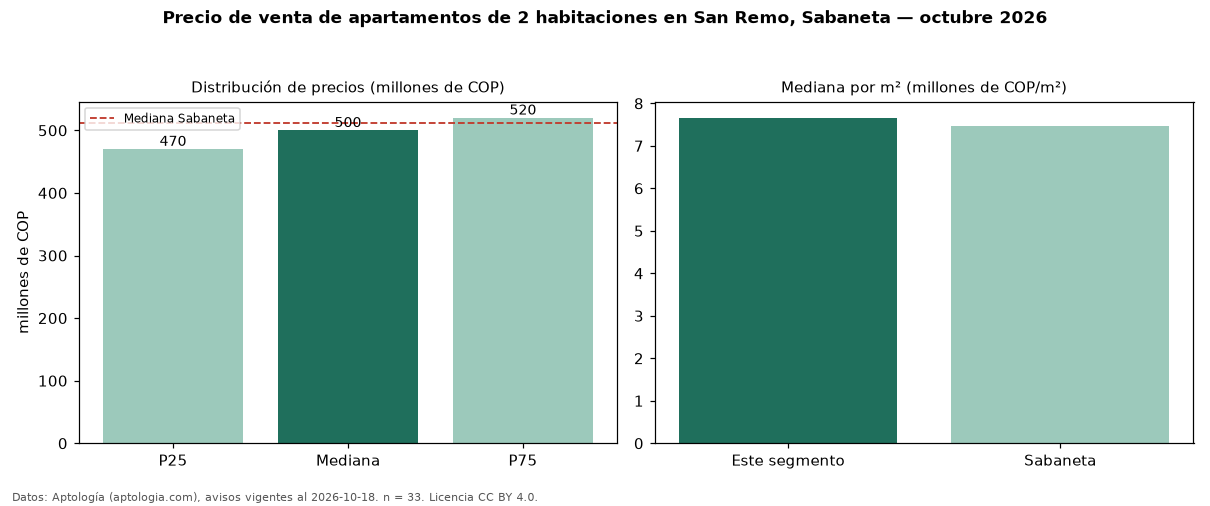

Source data for this figure (header and first rows):
seccion, metrica, valor, moneda, n
precio, p25, 470000000, COP, 33
precio, mediana, 500000000, COP, 33
precio, p75, 520000000, COP, 33
precio, minimo, 395000000, COP, 33
precio, maximo, 850000000, COP, 33
m2, mediana_precio_m2, 7659449, COP, 33
m2, area_mediana_m2, 65.0, m2, 33
admin, mediana_admin_mes, 370000, COP, 28
banos, mediana_banos, 2.0, , 
parqueadero, pct_con_parqueadero, 93.9, %, 33
estrato, estrato_mas_frecuente, 4, , 33
habitaciones, 2, 500000000, COP, 33
ciudad, mediana_ciudad_referencia, 511000000, COP, 
ciudad, mediana_m2_ciudad, 7457513, COP, 
fuente, fecha_datos, 2026-10-18, , 
fuente, atribucion, https://www.aptologia.com/venta/sabaneta…, , 
fuente, licencia, CC BY 4.0, , 
